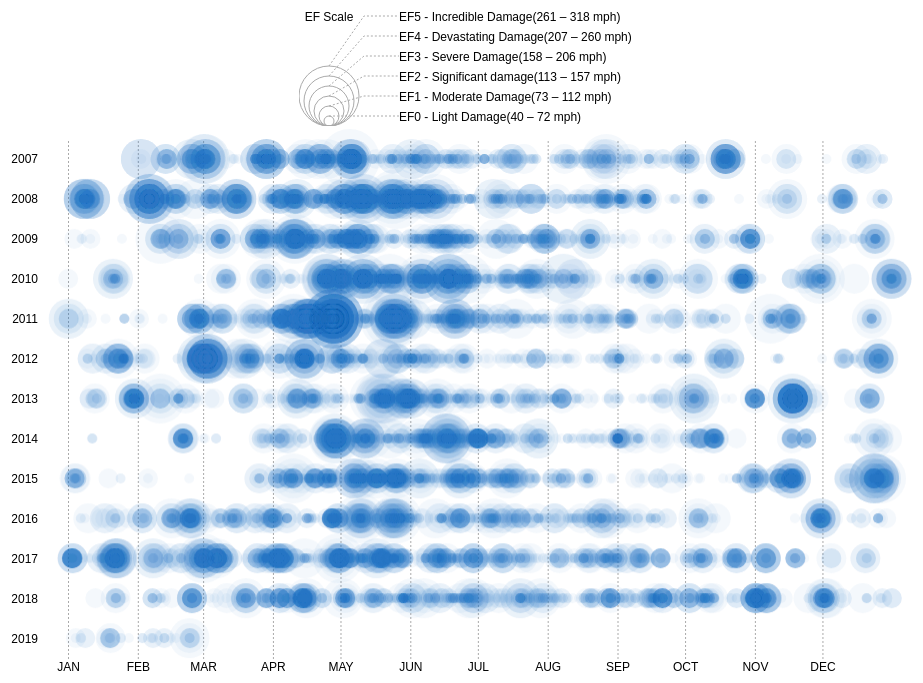
D3 v5 page, settled after 360 driven frames (6 s of simulated time); the page loaded 1 data file(s).


// ── main.js
d3.json("storm.json").then(json => {
	////////////////////////////////////////////////////////////
	//// Process Data //////////////////////////////////////////
	////////////////////////////////////////////////////////////
	json.forEach(d => {
		d.year = +d.start.slice(0, 4);
		d.date = normalizeYear(d3.isoParse(d.start));
	});

	const data = d3
		.nest()
		.key(d => d.year)
		.sortValues((a, b) =>
			d3.descending(+a.scale[a.scale.length - 1], +b.scale[b.scale.length - 1])
		)
		.entries(json);

	////////////////////////////////////////////////////////////
	//// Setup /////////////////////////////////////////////////
	////////////////////////////////////////////////////////////
	const scales = [
		{ key: "EF0", value: "Light Damage(40 – 72 mph)" },
		{ key: "EF1", value: "Moderate Damage(73 – 112 mph)" },
		{ key: "EF2", value: "Significant damage(113 – 157 mph)" },
		{ key: "EF3", value: "Severe Damage(158 – 206 mph)" },
		{ key: "EF4", value: "Devastating Damage(207 – 260 mph)" },
		{ key: "EF5", value: "Incredible Damage(261 – 318 mph)" }
	];
	const color = d3.color("#2f7ebc");
	color.opacity = 0.05;
	const step = 5;
	const radii = d3.range(scales.length).map(d => (d + 1) * step);
	const r = d3
		.scaleOrdinal()
		.domain(scales.map(d => d.key))
		.range(radii);

	const margin = { top: 10, right: 40, bottom: 40, left: 60 };
	const rowHeight = 40;
	const height = rowHeight * data.length + margin.top + margin.bottom;
	let width;

	const x = d3.scaleTime().domain([new Date(2000, 0, 1), new Date(2001, 0, 0)]);
	const y = d3
		.scalePoint()
		.domain(data.map(d => +d.key))
		.range([margin.top, height - margin.bottom])
		.padding(0.5);

	////////////////////////////////////////////////////////////
	//// Render Legend /////////////////////////////////////////
	////////////////////////////////////////////////////////////
	const legendWidth = 340;
	const legendRowHeight = 20;
	const legendHeight = legendRowHeight * scales.length + 5;
	const xSwatch = 30;
	const xLabel = 100;
	const svgLegend = d3
		.select(".legend-svg")
		.attr("width", legendWidth)
		.attr("height", legendHeight);

	svgLegend
		.append("text")
		.attr("x", xSwatch)
		.attr("y", legendRowHeight)
		.attr("text-anchor", "middle")
		.text("EF Scale");

	svgLegend
		.append("g")
		.selectAll("circle")
		.data(scales.slice().reverse())
		.join("circle")
		.attr("cx", xSwatch)
		.attr("cy", d => legendHeight - r(d.key))
		.attr("r", d => r(d.key))
		.attr("fill", "none")
		.attr("stroke", "#aaa");

	svgLegend
		.append("g")
		.selectAll("polyline")
		.data(scales)
		.join("polyline")
		.attr("fill", "none")
		.attr("stroke-dasharray", 2)
		.attr("points", (d, i) => {
			const x0 = xSwatch;
			const y0 = legendHeight - r(d.key) * 2;
			const x1 = (xSwatch + xLabel) / 2;
			const y1 = legendHeight - radii[0] * 2 - i * legendRowHeight;
			const x2 = xLabel;
			const y2 = y1;
			return `${x0},${y0} ${x1},${y1} ${x2},${y2}`;
		});

	svgLegend
		.append("g")
		.selectAll("text")
		.data(scales.slice().reverse())
		.join("text")
		.attr("x", xLabel)
		.attr("y", (d, i) => (i + 1) * legendRowHeight)
		.text(d => `${d.key} - ${d.value}`);

	////////////////////////////////////////////////////////////
	//// Render Chart //////////////////////////////////////////
	////////////////////////////////////////////////////////////
	const xAxis = d3
		.axisBottom(x)
		.ticks(d3.timeMonth.every(1))
		.tickFormat(d =>
			d3
				.timeFormat("%b")(d)
				.toUpperCase()
		)
		.tickSizeInner(-(height - margin.top - margin.bottom));

	const svg = d3.select(".chart-svg").attr("height", height);

	const gXAxis = svg
		.append("g")
		.attr("transform", `translate(0,${height - margin.bottom})`);
	svg
		.append("g")
		.attr("transform", `translate(${margin.left}, 0)`)
		.call(
			d3
				.axisLeft(y)
				.tickSize(0)
				.tickPadding(30)
		)
		.call(g => g.select(".domain").remove());

	const canvas = d3.select(".chart-canvas").attr("height", height);
	const context = canvas.node().getContext("2d");

	function drawSvg() {
		svg.attr("width", width);
		x.range([margin.left, width - margin.right]);

		gXAxis
			.call(xAxis)
			.call(g => g.select(".domain").remove())
			.call(g => g.selectAll(".tick line").attr("stroke-dasharray", 2));
	}

	function drawCanvas() {
		canvas.attr("width", width);
		context.clearRect(0, 0, width, height);
		data.forEach(year => {
			year.values.forEach(drawCircle);
		});
	}

	function drawCircle(d) {
		context.beginPath();
		context.fillStyle = color;
		const cx = x(d.date);
		const cy = y(d.year);
		const radius = r(d.scale);
		context.arc(cx, cy, radius, 0, 2 * Math.PI, true);
		context.fill();
	}

	function resize() {
		width = d3.select(".chart-container").node().clientWidth;
		drawSvg();
		drawCanvas();
	}

	resize();

	window.addEventListener("resize", resize);

	////////////////////////////////////////////////////////////
	//// Utilities /////////////////////////////////////////////
	////////////////////////////////////////////////////////////
	function normalizeYear(originalDate) {
		const date = new Date(+originalDate);
		date.setFullYear(2000);
		return date;
	}
});


### data: storm.json
[
 {
  "start": "2007-06-01T11:55:00.000-05:00",
  "end": "2007-06-01T11:56:00.000-05:00",
  "state": "FLORIDA",
  "scale": "EF0"
 },
 {
  "start": "2007-04-15T06:15:00.000-05:00",
  "end": "2007-04-15T06:15:00.000-05:00",
  "state": "FLORIDA",
  "scale": "EF2"
 },
 {
  "start": "2007-04-15T09:10:00.000-05:00",
  "end": "2007-04-15T09:10:00.000-05:00",
  "state": "FLORIDA",
  "scale": "EF1"
 },
 {
  "start": "2007-10-22T16:54:00.000-06:00",
  "end": "2007-10-22T16:59:00.000-06:00",
  "state": "MISSISSIPPI",
  "scale": "EF1"
 },
 {
  "start": "2007-05-15T22:05:00.000-05:00",
  "end": "2007-05-15T22:10:00.000-05:00",
  "state": "OHIO",
  "scale": "EF0"
 },
 {
  "start": "2007-06-24T12:58:00.000-05:00",
  "end": "2007-06-24T13:00:00.000-05:00",
  "state": "FLORIDA",
  "scale": "EF0"
 },
 {
  "start": "2007-02-13T17:47:00.000-05:00",
  "end": "2007-02-13T18:00:00.000-05:00",
  "state": "SOUTH CAROLINA",
  "scale": "EF1"
 },
 {
  "start": "2007-02-13T17:55:00.000-05:00",
  "end": "2007-02-13T18:15:00.000-05:00",
  "state": "SOUTH CAROLINA",
  "scale": "EF1"
 },
 "... 16,470 more items"
]